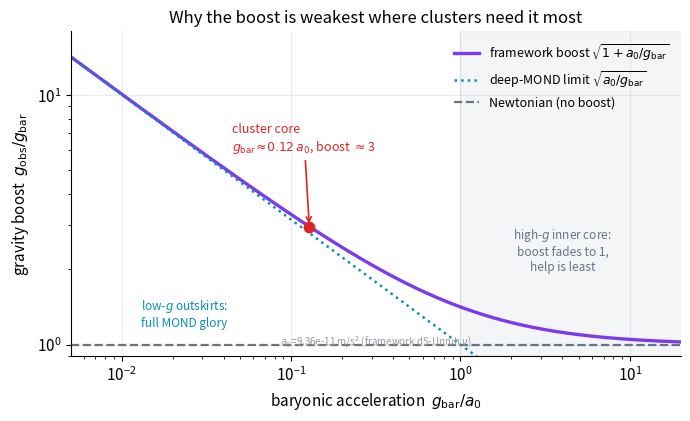

The script that saved this image:
import numpy as np, matplotlib
matplotlib.use("Agg")
import matplotlib.pyplot as plt
plt.rcParams.update({"figure.dpi":150,"savefig.dpi":150,"font.size":11,
    "axes.grid":True,"grid.alpha":0.25,"axes.spines.top":False,"axes.spines.right":False,
    "axes.titlesize":12,"figure.facecolor":"white","axes.facecolor":"white"})
C_FW="#7c3aed"; C_NEWTON="#64748b"; C_MOND="#0891b2"; C_DATA="#dc2626"

a0 = 9.36e-11  # m/s^2, framework scale a0 = c^2 sqrt(Lambda/32pi)

# Gravity boost = effective gravitating mass / baryonic mass = g_obs / g_bar.
# Framework dS-Unruh interpolation g_obs = sqrt(g_bar^2 + g_bar*a0) -> boost = sqrt(1 + a0/g_bar).
# Deep-MOND limiting boost: sqrt(a0/g_bar).
x = np.logspace(-2.3, 1.3, 400)          # g_bar / a0
g_bar = x * a0
boost_fw   = np.sqrt(1.0 + a0/g_bar)     # framework's own interpolation
boost_deep = np.sqrt(a0/g_bar)           # deep-MOND limit

fig, ax = plt.subplots(figsize=(7,4.3))
ax.plot(x, boost_fw,   color=C_FW,   lw=2.4, label=r"framework boost $\sqrt{1+a_0/g_{\rm bar}}$")
ax.plot(x, boost_deep, color=C_MOND, lw=1.8, ls=":", label=r"deep-MOND limit $\sqrt{a_0/g_{\rm bar}}$")
ax.axhline(1.0, color=C_NEWTON, lw=1.6, ls="--", label="Newtonian (no boost)")

# mark the cluster-core regime from the chapter's worked example: g_N ~ 0.12 a0, boost ~ 3
g_core = 1.2e-11/a0
ax.scatter([g_core],[np.sqrt(1+a0/(g_core*a0))], color=C_DATA, zorder=5, s=55)
ax.annotate("cluster core\n"+r"$g_{\rm bar}\!\approx\!0.12\,a_0$, boost $\approx$3",
            xy=(g_core, np.sqrt(1+a0/(g_core*a0))), xytext=(0.045, 6.0),
            fontsize=9, color=C_DATA,
            arrowprops=dict(arrowstyle="->", color=C_DATA, lw=1.2))
ax.axvspan(1.0, x.max(), color=C_NEWTON, alpha=0.07)
ax.text(4.0, 2.4, "high-$g$ inner core:\nboost fades to 1,\nhelp is least",
        fontsize=8.5, color=C_NEWTON, ha="center", va="center")
ax.text(0.013, 1.18, "low-$g$ outskirts:\nfull MOND glory", fontsize=8.5,
        color=C_MOND, ha="left")

ax.set_xscale("log"); ax.set_yscale("log")
ax.set_xlim(x.min(), x.max()); ax.set_ylim(0.9, 18)
ax.set_xlabel(r"baryonic acceleration  $g_{\rm bar}/a_0$")
ax.set_ylabel(r"gravity boost  $g_{\rm obs}/g_{\rm bar}$")
ax.set_title("Why the boost is weakest where clusters need it most")
ax.legend(frameon=False, loc="upper right", fontsize=9)
ax.text(0.5,0.02,"$a_0$=9.36e-11 m/s$^2$ (framework dS-Unruh $\\nu$)",
        transform=ax.transAxes, ha="center", va="bottom", fontsize=7, color="#999")
fig.tight_layout(); fig.savefig("ch29_boost_vs_acceleration.png", bbox_inches="tight"); print("ok")
